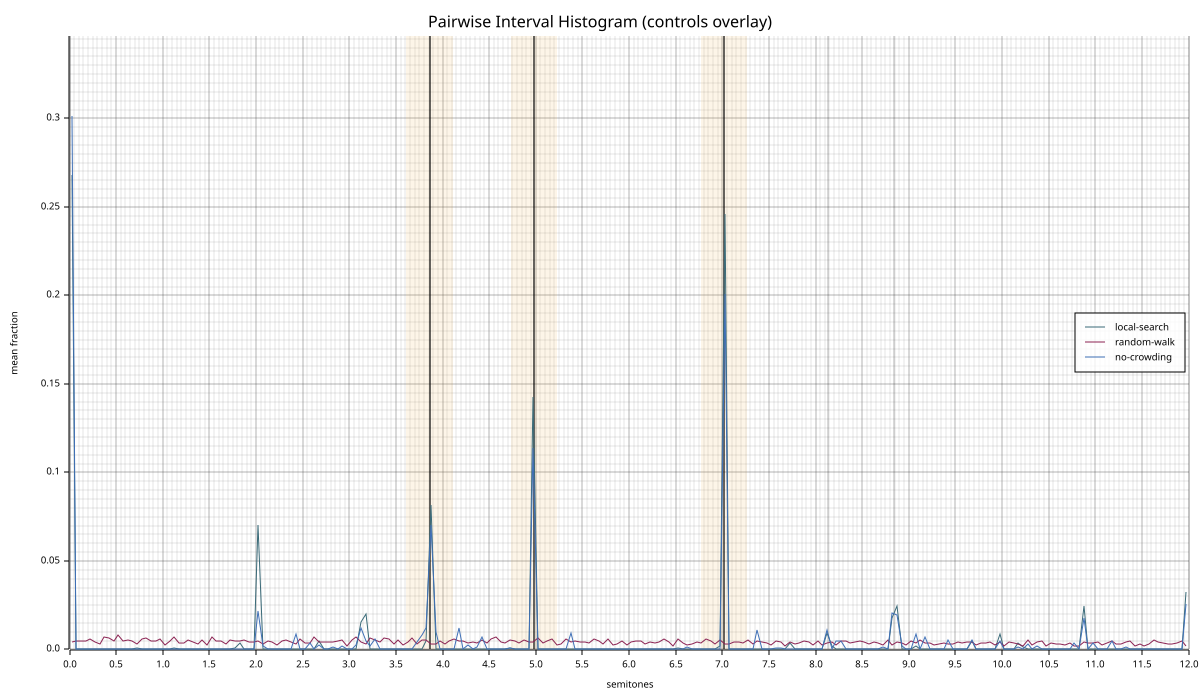

The table this chart was drawn from, first rows:
bin_center, baseline_mean, baseline_std, nohill_mean, nohill_std, norep_mean, norep_std, n_seeds, n_pairs
0.0250, 0.2683, 0.05387, 0.004348, 0.004378, 0.3011, 0.08907, 20, 276
0.0750, 0.000000, 0.000000, 0.005072, 0.003321, 0.000000, 0.000000, 20, 276
0.1250, 0.000000, 0.000000, 0.005072, 0.004915, 0.000000, 0.000000, 20, 276
0.1750, 0.000000, 0.000000, 0.004529, 0.004268, 0.000000, 0.000000, 20, 276
0.2250, 0.000000, 0.000000, 0.005978, 0.004762, 0.000000, 0.000000, 20, 276
0.2750, 0.000000, 0.000000, 0.004167, 0.003090, 0.000000, 0.000000, 20, 276
0.3250, 0.000000, 0.000000, 0.003080, 0.002631, 0.000000, 0.000000, 20, 276
0.3750, 0.000000, 0.000000, 0.007065, 0.004507, 0.000000, 0.000000, 20, 276
0.4250, 0.000000, 0.000000, 0.006341, 0.004978, 0.000000, 0.000000, 20, 276
0.4750, 0.000000, 0.000000, 0.004529, 0.004565, 0.000000, 0.000000, 20, 276
0.5250, 0.000000, 0.000000, 0.008333, 0.007072, 0.000000, 0.000000, 20, 276
0.5750, 0.000000, 0.000000, 0.004710, 0.004738, 0.000000, 0.000000, 20, 276
0.6250, 0.000000, 0.000000, 0.005254, 0.005432, 0.000000, 0.000000, 20, 276
0.6750, 0.000000, 0.000000, 0.004891, 0.004622, 0.000000, 0.000000, 20, 276
0.7250, 0.000725, 0.002457, 0.003261, 0.004115, 0.000000, 0.000000, 20, 276
0.7750, 0.000000, 0.000000, 0.005797, 0.004496, 0.000000, 0.000000, 20, 276
0.8250, 0.000000, 0.000000, 0.006341, 0.004565, 0.000000, 0.000000, 20, 276
0.8750, 0.000000, 0.000000, 0.005072, 0.005660, 0.000000, 0.000000, 20, 276
0.9250, 0.000000, 0.000000, 0.004529, 0.003600, 0.000000, 0.000000, 20, 276
0.9750, 0.000000, 0.000000, 0.005978, 0.004014, 0.000000, 0.000000, 20, 276
1.025, 0.000000, 0.000000, 0.002536, 0.002830, 0.000000, 0.000000, 20, 276
1.075, 0.000000, 0.000000, 0.004891, 0.005030, 0.000000, 0.000000, 20, 276
1.125, 0.001087, 0.002017, 0.006884, 0.006159, 0.000000, 0.000000, 20, 276
1.175, 0.000000, 0.000000, 0.003623, 0.003241, 0.000000, 0.000000, 20, 276
1.225, 0.000362, 0.001087, 0.003442, 0.003881, 0.000000, 0.000000, 20, 276
1.275, 0.000000, 0.000000, 0.005435, 0.003713, 0.000000, 0.000000, 20, 276
1.325, 0.000000, 0.000000, 0.004348, 0.003730, 0.000000, 0.000000, 20, 276
1.375, 0.000000, 0.000000, 0.003261, 0.003418, 0.000000, 0.000000, 20, 276
1.425, 0.000000, 0.000000, 0.005435, 0.004654, 0.000000, 0.000000, 20, 276
1.475, 0.000000, 0.000000, 0.002717, 0.003004, 0.000000, 0.000000, 20, 276
1.525, 0.000000, 0.000000, 0.006884, 0.004272, 0.000000, 0.000000, 20, 276
1.575, 0.000000, 0.000000, 0.004891, 0.003296, 0.000000, 0.000000, 20, 276
1.625, 0.000000, 0.000000, 0.004710, 0.004147, 0.000000, 0.000000, 20, 276
1.675, 0.000000, 0.000000, 0.003080, 0.002369, 0.000000, 0.000000, 20, 276
1.725, 0.000000, 0.000000, 0.005254, 0.004651, 0.000000, 0.000000, 20, 276
1.775, 0.000725, 0.003159, 0.005072, 0.003695, 0.000000, 0.000000, 20, 276
1.825, 0.003623, 0.006481, 0.004529, 0.003948, 0.000000, 0.000000, 20, 276
1.875, 0.000000, 0.000000, 0.005435, 0.003531, 0.000000, 0.000000, 20, 276
1.925, 0.000000, 0.000000, 0.004167, 0.004014, 0.000000, 0.000000, 20, 276
1.975, 0.000000, 0.000000, 0.003986, 0.003783, 0.000000, 0.000000, 20, 276
2.025, 0.07029, 0.04489, 0.005072, 0.003695, 0.02156, 0.04528, 20, 276
2.075, 0.000000, 0.000000, 0.003080, 0.002631, 0.002174, 0.009476, 20, 276
2.125, 0.000000, 0.000000, 0.004529, 0.003215, 0.000000, 0.000000, 20, 276
2.175, 0.000000, 0.000000, 0.004348, 0.003550, 0.000000, 0.000000, 20, 276
2.225, 0.000000, 0.000000, 0.002717, 0.002777, 0.000000, 0.000000, 20, 276
2.275, 0.000000, 0.000000, 0.005072, 0.005997, 0.000000, 0.000000, 20, 276
2.325, 0.000543, 0.002369, 0.005254, 0.003527, 0.000000, 0.000000, 20, 276
2.375, 0.000000, 0.000000, 0.004348, 0.003730, 0.000000, 0.000000, 20, 276
2.425, 0.000000, 0.000000, 0.003080, 0.003489, 0.008696, 0.0379, 20, 276
2.475, 0.000000, 0.000000, 0.005797, 0.004779, 0.000000, 0.000000, 20, 276
2.525, 0.000000, 0.000000, 0.003804, 0.003527, 0.000000, 0.000000, 20, 276
2.575, 0.000000, 0.000000, 0.003623, 0.003031, 0.003442, 0.015, 20, 276
2.625, 0.000000, 0.000000, 0.006884, 0.003418, 0.000000, 0.000000, 20, 276
2.675, 0.004529, 0.01092, 0.004348, 0.003730, 0.002717, 0.009646, 20, 276
2.725, 0.000000, 0.000000, 0.003986, 0.002783, 0.000000, 0.000000, 20, 276
2.775, 0.000000, 0.000000, 0.004167, 0.003489, 0.000000, 0.000000, 20, 276
2.825, 0.000000, 0.000000, 0.004167, 0.004175, 0.001630, 0.007107, 20, 276
2.875, 0.000000, 0.000000, 0.004710, 0.002587, 0.000000, 0.000000, 20, 276
2.925, 0.000181, 0.000790, 0.005254, 0.004206, 0.002174, 0.009476, 20, 276
2.975, 0.000000, 0.000000, 0.002174, 0.003321, 0.000000, 0.000000, 20, 276
... 180 more rows
